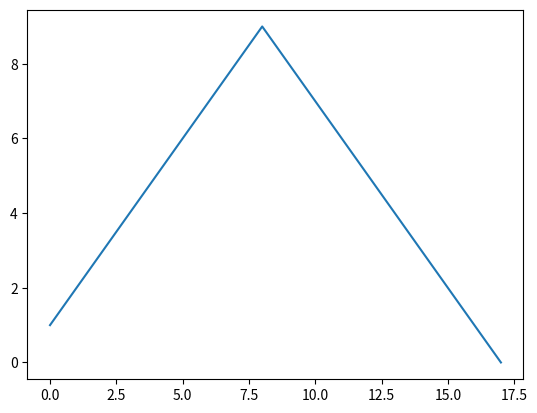
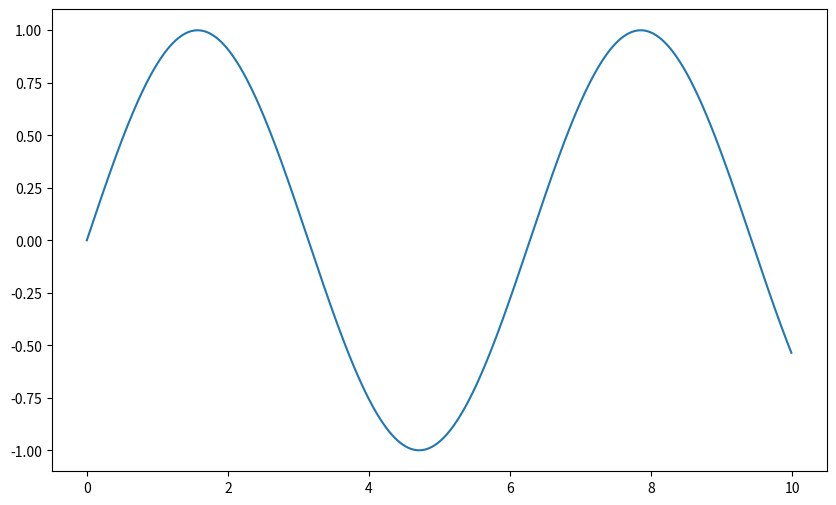
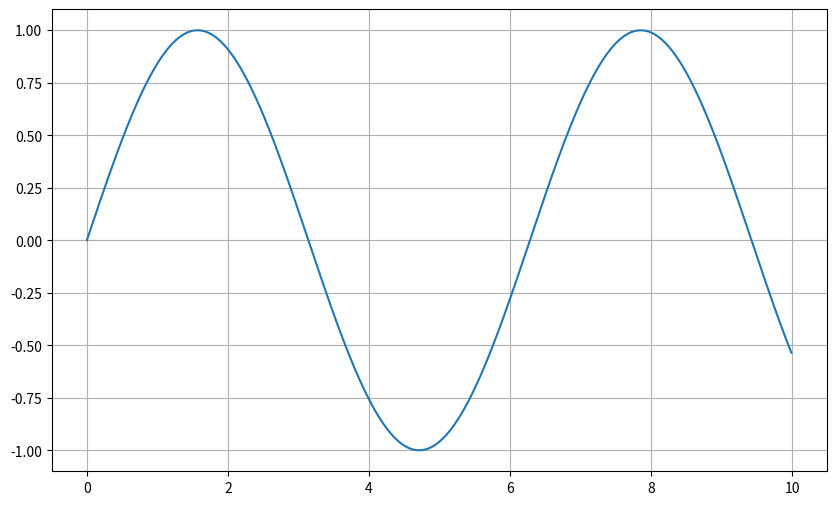
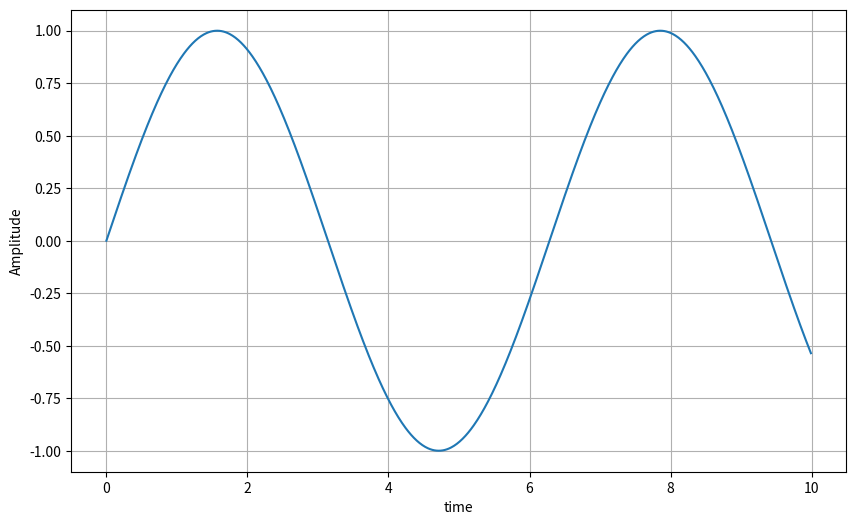
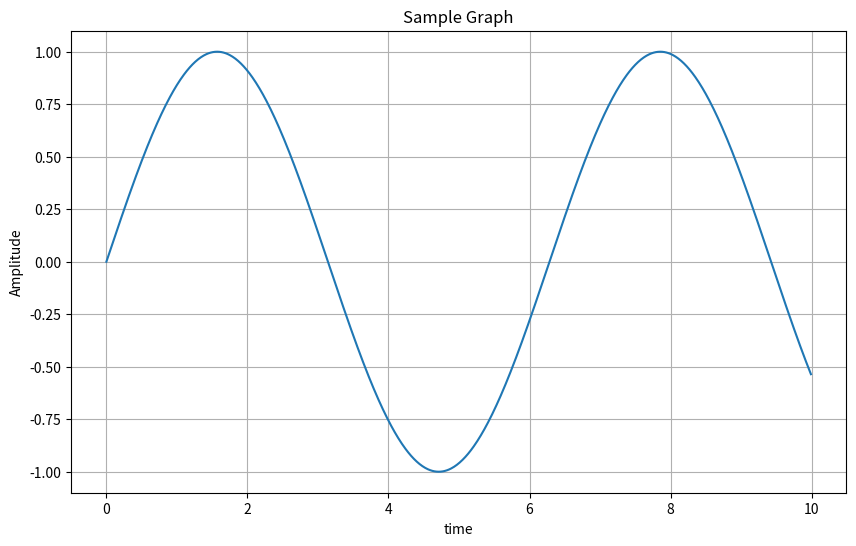
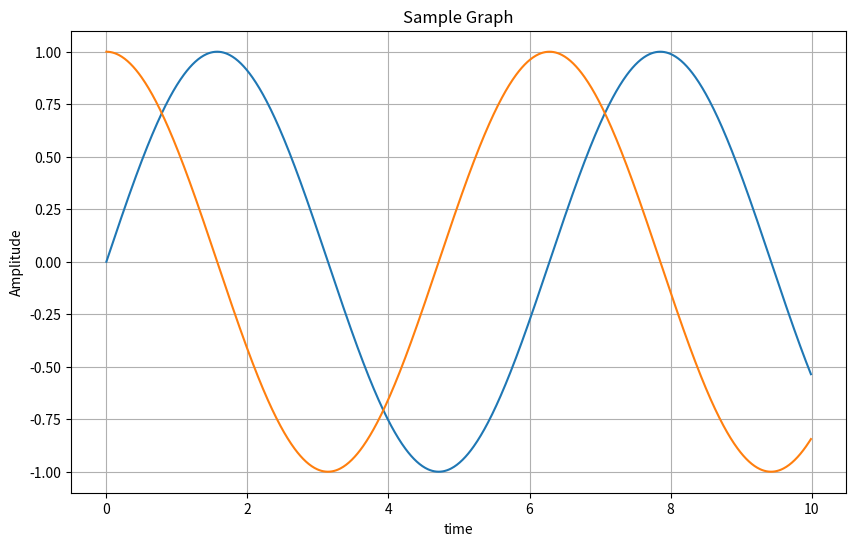
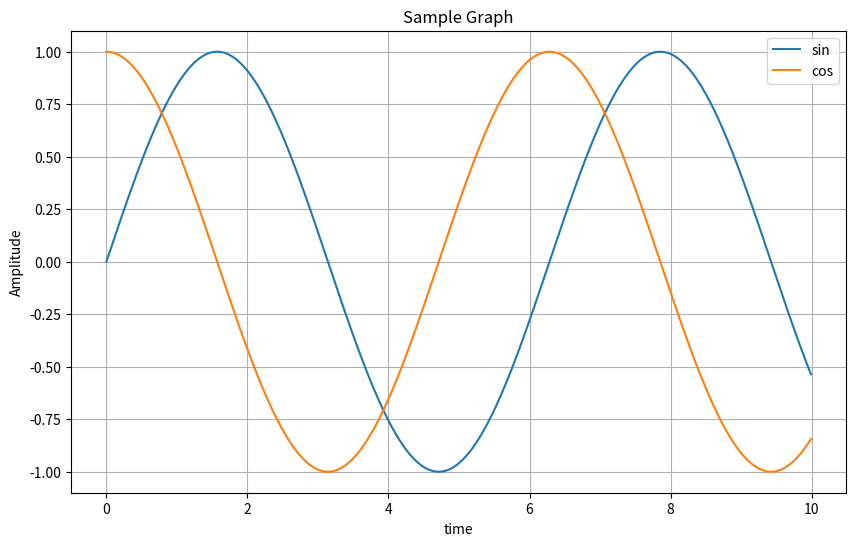
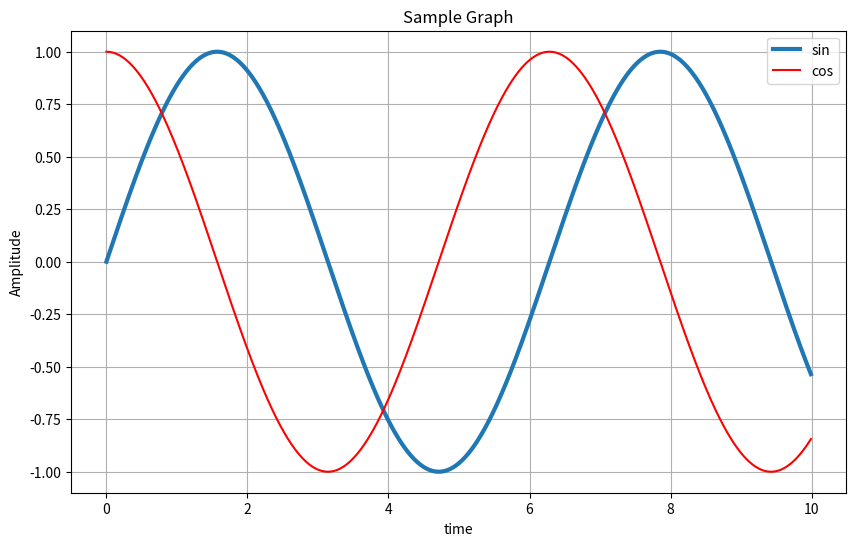
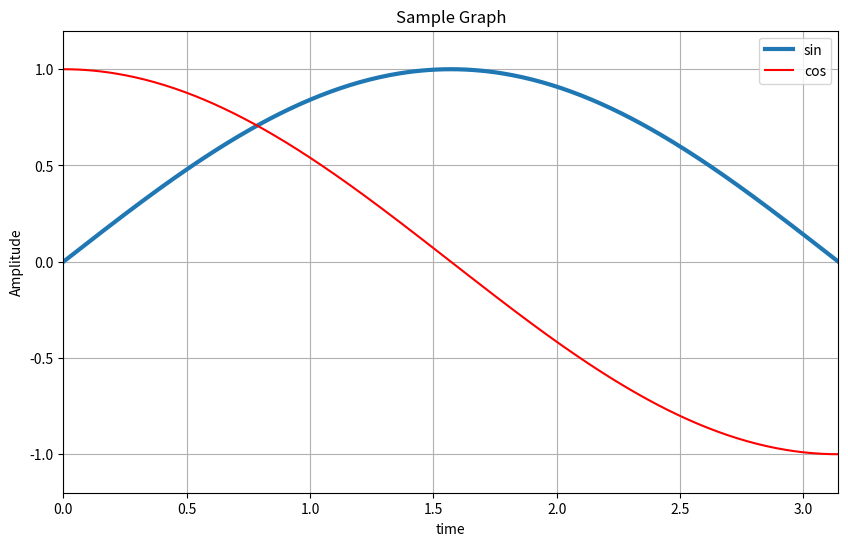
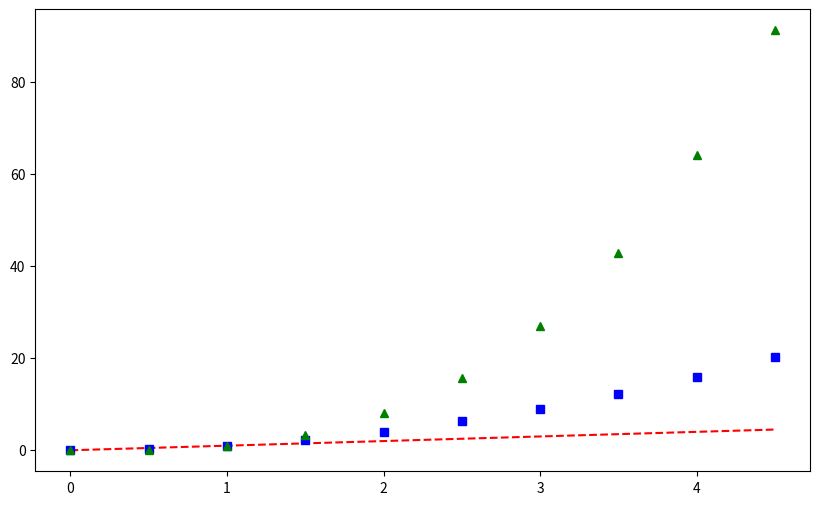
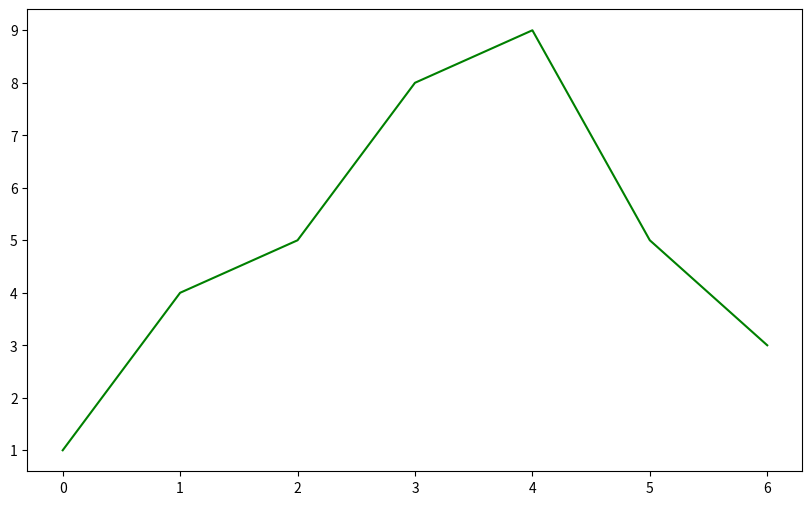
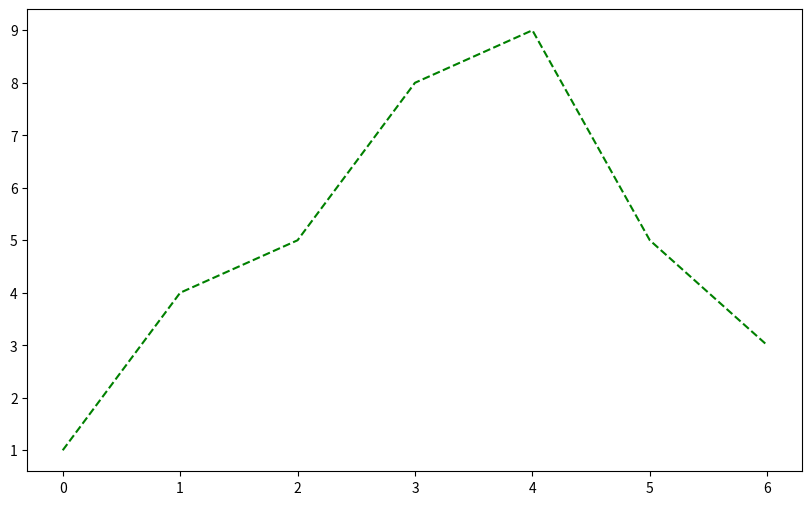
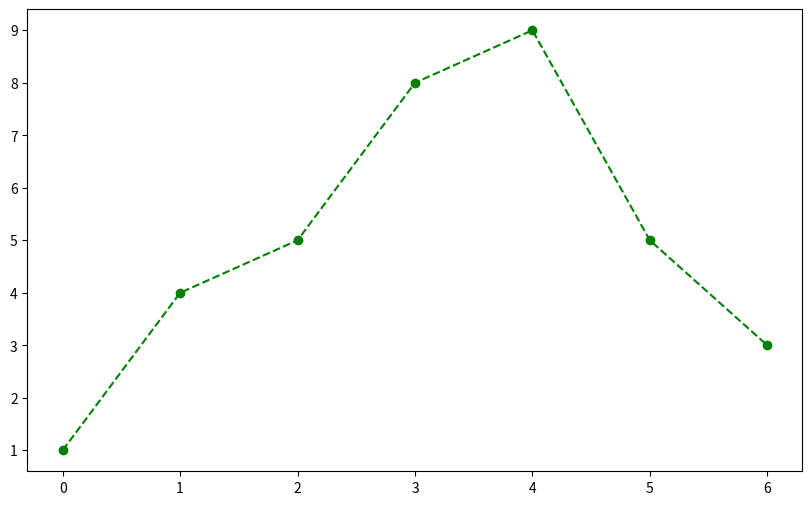
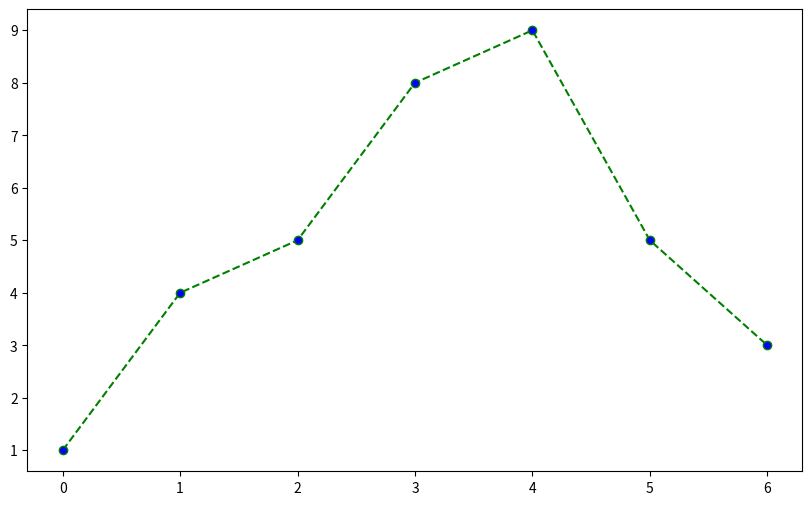
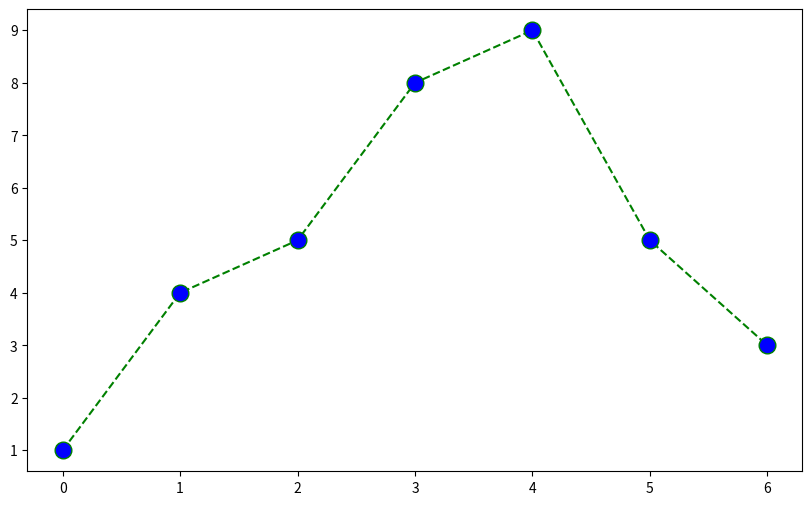
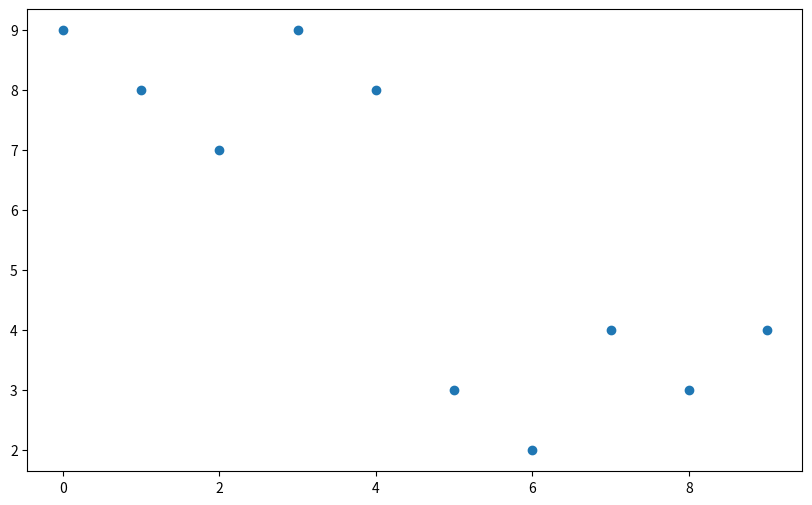

These figures' Python source, in order:
# -*- coding: utf-8 -*-
"""
Created on Wed Dec  8 15:42:05 2021

[redacted]

matplotlib_pyplot_basic.py : matplotlib.pyplot 학습용
"""

### 작업할 모듈 import
## 기본적인 시각화를 위한 모듈
import matplotlib.pyplot as plt

## 시각화 작업을 위한 Dummy 데이터 작성을 위한 모듈
import numpy as np


# 그래프 기본 구조 생성 : matplotlib.pyplot.figure() 
plt.figure()

# 그래프 기본 구조에 그래프를 그려주기 : matplotlib.pyplot.plot(시각화데이터)
plt.plot([1,2,3,4,5,6,7,8,9,8,7,6,5,4,3,2,1,0])

# 그래프 출력 : matplotlib.pyplot.show()
plt.show()


### Numpy를 이용하여 Dummy 데이터 생성 후, sin() 을 이용하여 시각화
# Numpy의 범위 : Numpy.arange(시작, 끝, 사이간격)
t = np.arange(0, 10, 0.01)

y = np.sin(t)

## 시각화
# figsize=(10, 6) 10:6 비율로 준비
plt.figure(figsize=(10, 6))
plt.plot(t, y)
plt.show()


# Grid 추가
plt.figure(figsize=(10, 6))
plt.plot(t, y)
plt.grid()
plt.show()


# x축과 y축에 라벨 추가
plt.figure(figsize=(10, 6))
plt.plot(t, y)
plt.grid()
plt.xlabel('time')
plt.ylabel('Amplitude')
plt.show()


# 제목 추가
plt.figure(figsize=(10, 6))
plt.plot(t, y)
plt.grid()
plt.xlabel('time')
plt.ylabel('Amplitude')
plt.title('Sample Graph')
plt.show()

# sin과 cos 을 한번에 시각화
plt.figure(figsize=(10, 6))
plt.plot(t, np.sin(t))
plt.plot(t, np.cos(t))
plt.grid()
plt.xlabel('time')
plt.ylabel('Amplitude')
plt.title('Sample Graph')
plt.show()


# 범례(라벨) 추가
plt.figure(figsize=(10, 6))
plt.plot(t, np.sin(t), label='sin')
plt.plot(t, np.cos(t), label='cos')
plt.grid()
plt.legend()
plt.xlabel('time')
plt.ylabel('Amplitude')
plt.title('Sample Graph')
plt.show()


# 선의 모양 두께 설정
plt.figure(figsize=(10, 6))
plt.plot(t, np.sin(t), lw=3,label='sin')
plt.plot(t, np.cos(t), 'r',label='cos')
plt.grid()
plt.legend()
plt.xlabel('time')
plt.ylabel('Amplitude')
plt.title('Sample Graph')
plt.show()


# x축과 y축에 대한 값 변경(limit)
plt.figure(figsize=(10, 6))
plt.plot(t, np.sin(t), lw=3,label='sin')
plt.plot(t, np.cos(t), 'r',label='cos')
plt.grid()
plt.legend()
plt.xlabel('time')
plt.ylabel('Amplitude')
plt.title('Sample Graph')
plt.xlim(0, np.pi)
plt.ylim(-1.2, 1.2)
plt.show()


# 다양한 모양
t = np.arange(0, 5, 0.5)

plt.figure(figsize=(10, 6))
plt.plot(t, t, 'r--')
plt.plot(t, t**2, 'bs')
plt.plot(t, t**3, 'g^')
plt.show()


# 색상, 선스타일 변경 두 번째 방법
t = [0, 1, 2, 3, 4, 5, 6]
y = [1, 4, 5, 8, 9, 5, 3]

plt.figure(figsize=(10, 6))
plt.plot(t, y, color='green')
plt.show()


plt.figure(figsize=(10, 6))
plt.plot(t, y, color='green', linestyle='dashed')
plt.show()



plt.figure(figsize=(10, 6))
plt.plot(t, y, color='green', linestyle='dashed', marker='o')
plt.show()

plt.figure(figsize=(10, 6))
plt.plot(t, y, color='green', linestyle='dashed', marker='o', markerfacecolor='blue')
plt.show()


plt.figure(figsize=(10, 6))
plt.plot(t, y, color='green', linestyle='dashed', marker='o', markerfacecolor='blue', markersize=12)
plt.show()

###### 산점도 그래프
t = np.array([0,1,2,3,4,5,6,7,8,9])
y = np.array([9,8,7,9,8,3,2,4,3,4])


plt.figure(figsize=(10, 6))
plt.scatter(t, y)
plt.show()


plt.figure(figsize=(10, 6))
plt.scatter(t, y, marker='>')
plt.show()


plt.figure(figsize=(10, 6))
plt.scatter(t, y, marker='>', s = 50)
plt.show()

colormap = t
plt.figure(figsize=(10, 6))
plt.scatter(t, y, marker='>', s = 50, c = colormap)
plt.show()

plt.figure(figsize=(10, 6))
plt.scatter(t, y, marker='>', s = 50, c = colormap)
plt.colorbar()
plt.show()




